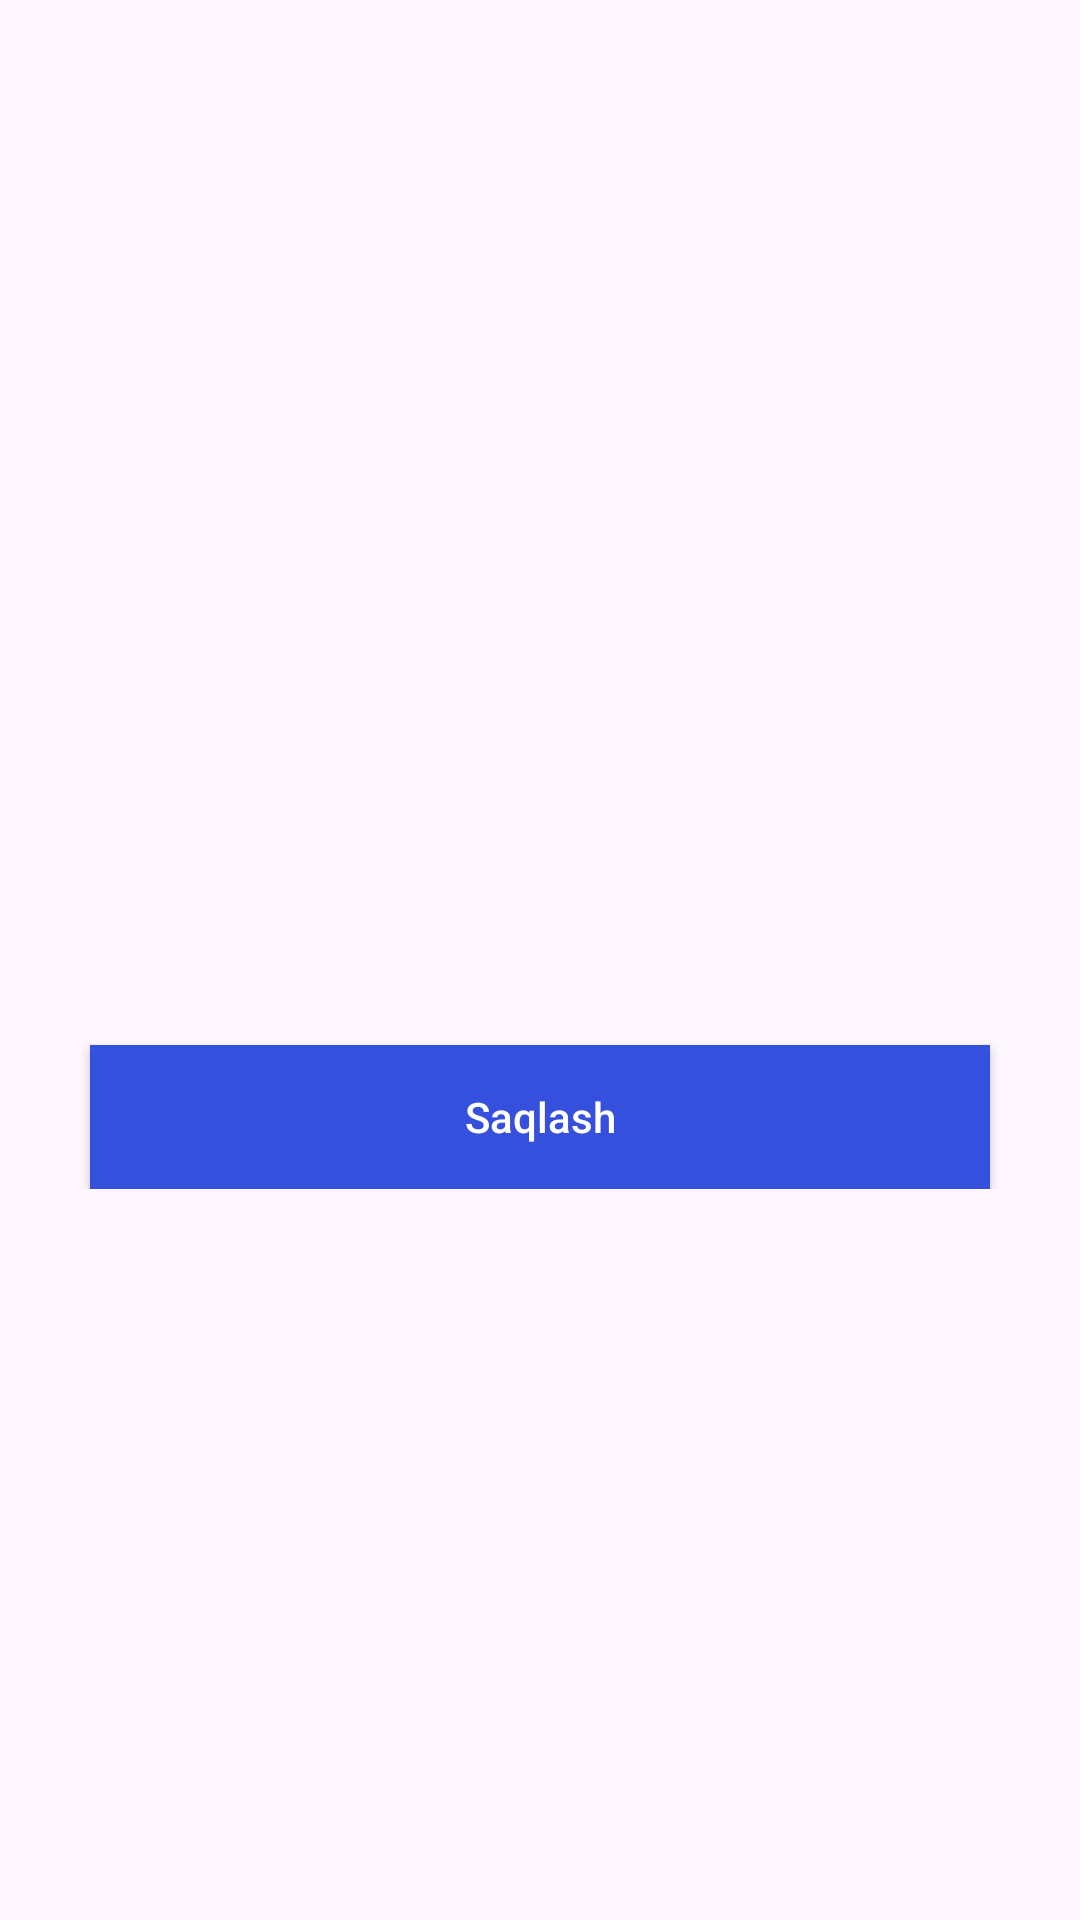

Reconstruct the res/layout file that produces this screen, plus the resources it refers to.
<!-- AndroidManifest.xml: application theme Theme.JaloliddinHaykaligaVertualSayohat -->
<!-- res/layout/fragment_monument_data.xml -->
<?xml version="1.0" encoding="utf-8"?>
<ScrollView xmlns:android="http://schemas.android.com/apk/res/android"
    xmlns:tools="http://schemas.android.com/tools"
    android:layout_width="match_parent"
    android:layout_height="match_parent"
    tools:context=".fragment.MonumentDataFragment">

    <LinearLayout
        android:layout_width="match_parent"
        android:layout_height="match_parent"
        android:padding="10dp"
        android:orientation="vertical">
    <EditText
        android:id="@+id/joylashuv"
        android:textColor="@color/black"
        android:layout_width="match_parent"
        android:layout_height="wrap_content"
        style="@style/Widget.Material3.TextInputEditText.OutlinedBox"
        />
        <EditText
            android:id="@+id/turi"
            android:layout_width="match_parent"
            android:layout_height="wrap_content"
            android:layout_marginTop="10dp"
            android:textColor="@color/black"
            style="@style/Widget.Material3.TextInputEditText.OutlinedBox"
            />
        <EditText
            android:id="@+id/material"
            android:layout_width="match_parent"
            android:layout_height="wrap_content"
            android:layout_marginTop="10dp"
            android:textColor="@color/black"
            style="@style/Widget.Material3.TextInputEditText.OutlinedBox"
            />
        <EditText
            android:id="@+id/ochilish"
            android:textColor="@color/black"
            android:layout_width="match_parent"
            android:layout_height="wrap_content"
            android:layout_marginTop="10dp"
            style="@style/Widget.Material3.TextInputEditText.OutlinedBox"
            />
        <EditText
            android:id="@+id/batafsil"
            android:textColor="@color/black"
            android:layout_width="match_parent"
            android:layout_height="wrap_content"
            android:layout_marginTop="10dp"
            style="@style/Widget.Material3.TextInputEditText.OutlinedBox"
            />
        <androidx.appcompat.widget.AppCompatButton
            android:id="@+id/saqlash"
            android:layout_width="match_parent"
            android:layout_height="wrap_content"
            android:layout_marginRight="20dp"
            android:layout_marginLeft="20dp"
            android:layout_marginTop="20dp"
            android:background="#3550DC"
            android:textAllCaps="false"
            android:text="Saqlash"
            android:textColor="@color/white" />
    </LinearLayout>



</ScrollView>
<!-- resources referenced by this layout -->
<resources>
  <style name="Theme.JaloliddinHaykaligaVertualSayohat" parent="Base.Theme.JaloliddinHaykaligaVertualSayohat">
  
      </style>
  <style name="Base.Theme.JaloliddinHaykaligaVertualSayohat" parent="Theme.Material3.DayNight.NoActionBar">
          
          
  
      </style>
  <!-- not gathered from this repository: default colours our renderer supplied (Android Studio template values) -->
  <color name="black">#FF000000</color>
  <color name="white">#FFFFFFFF</color>
</resources>
